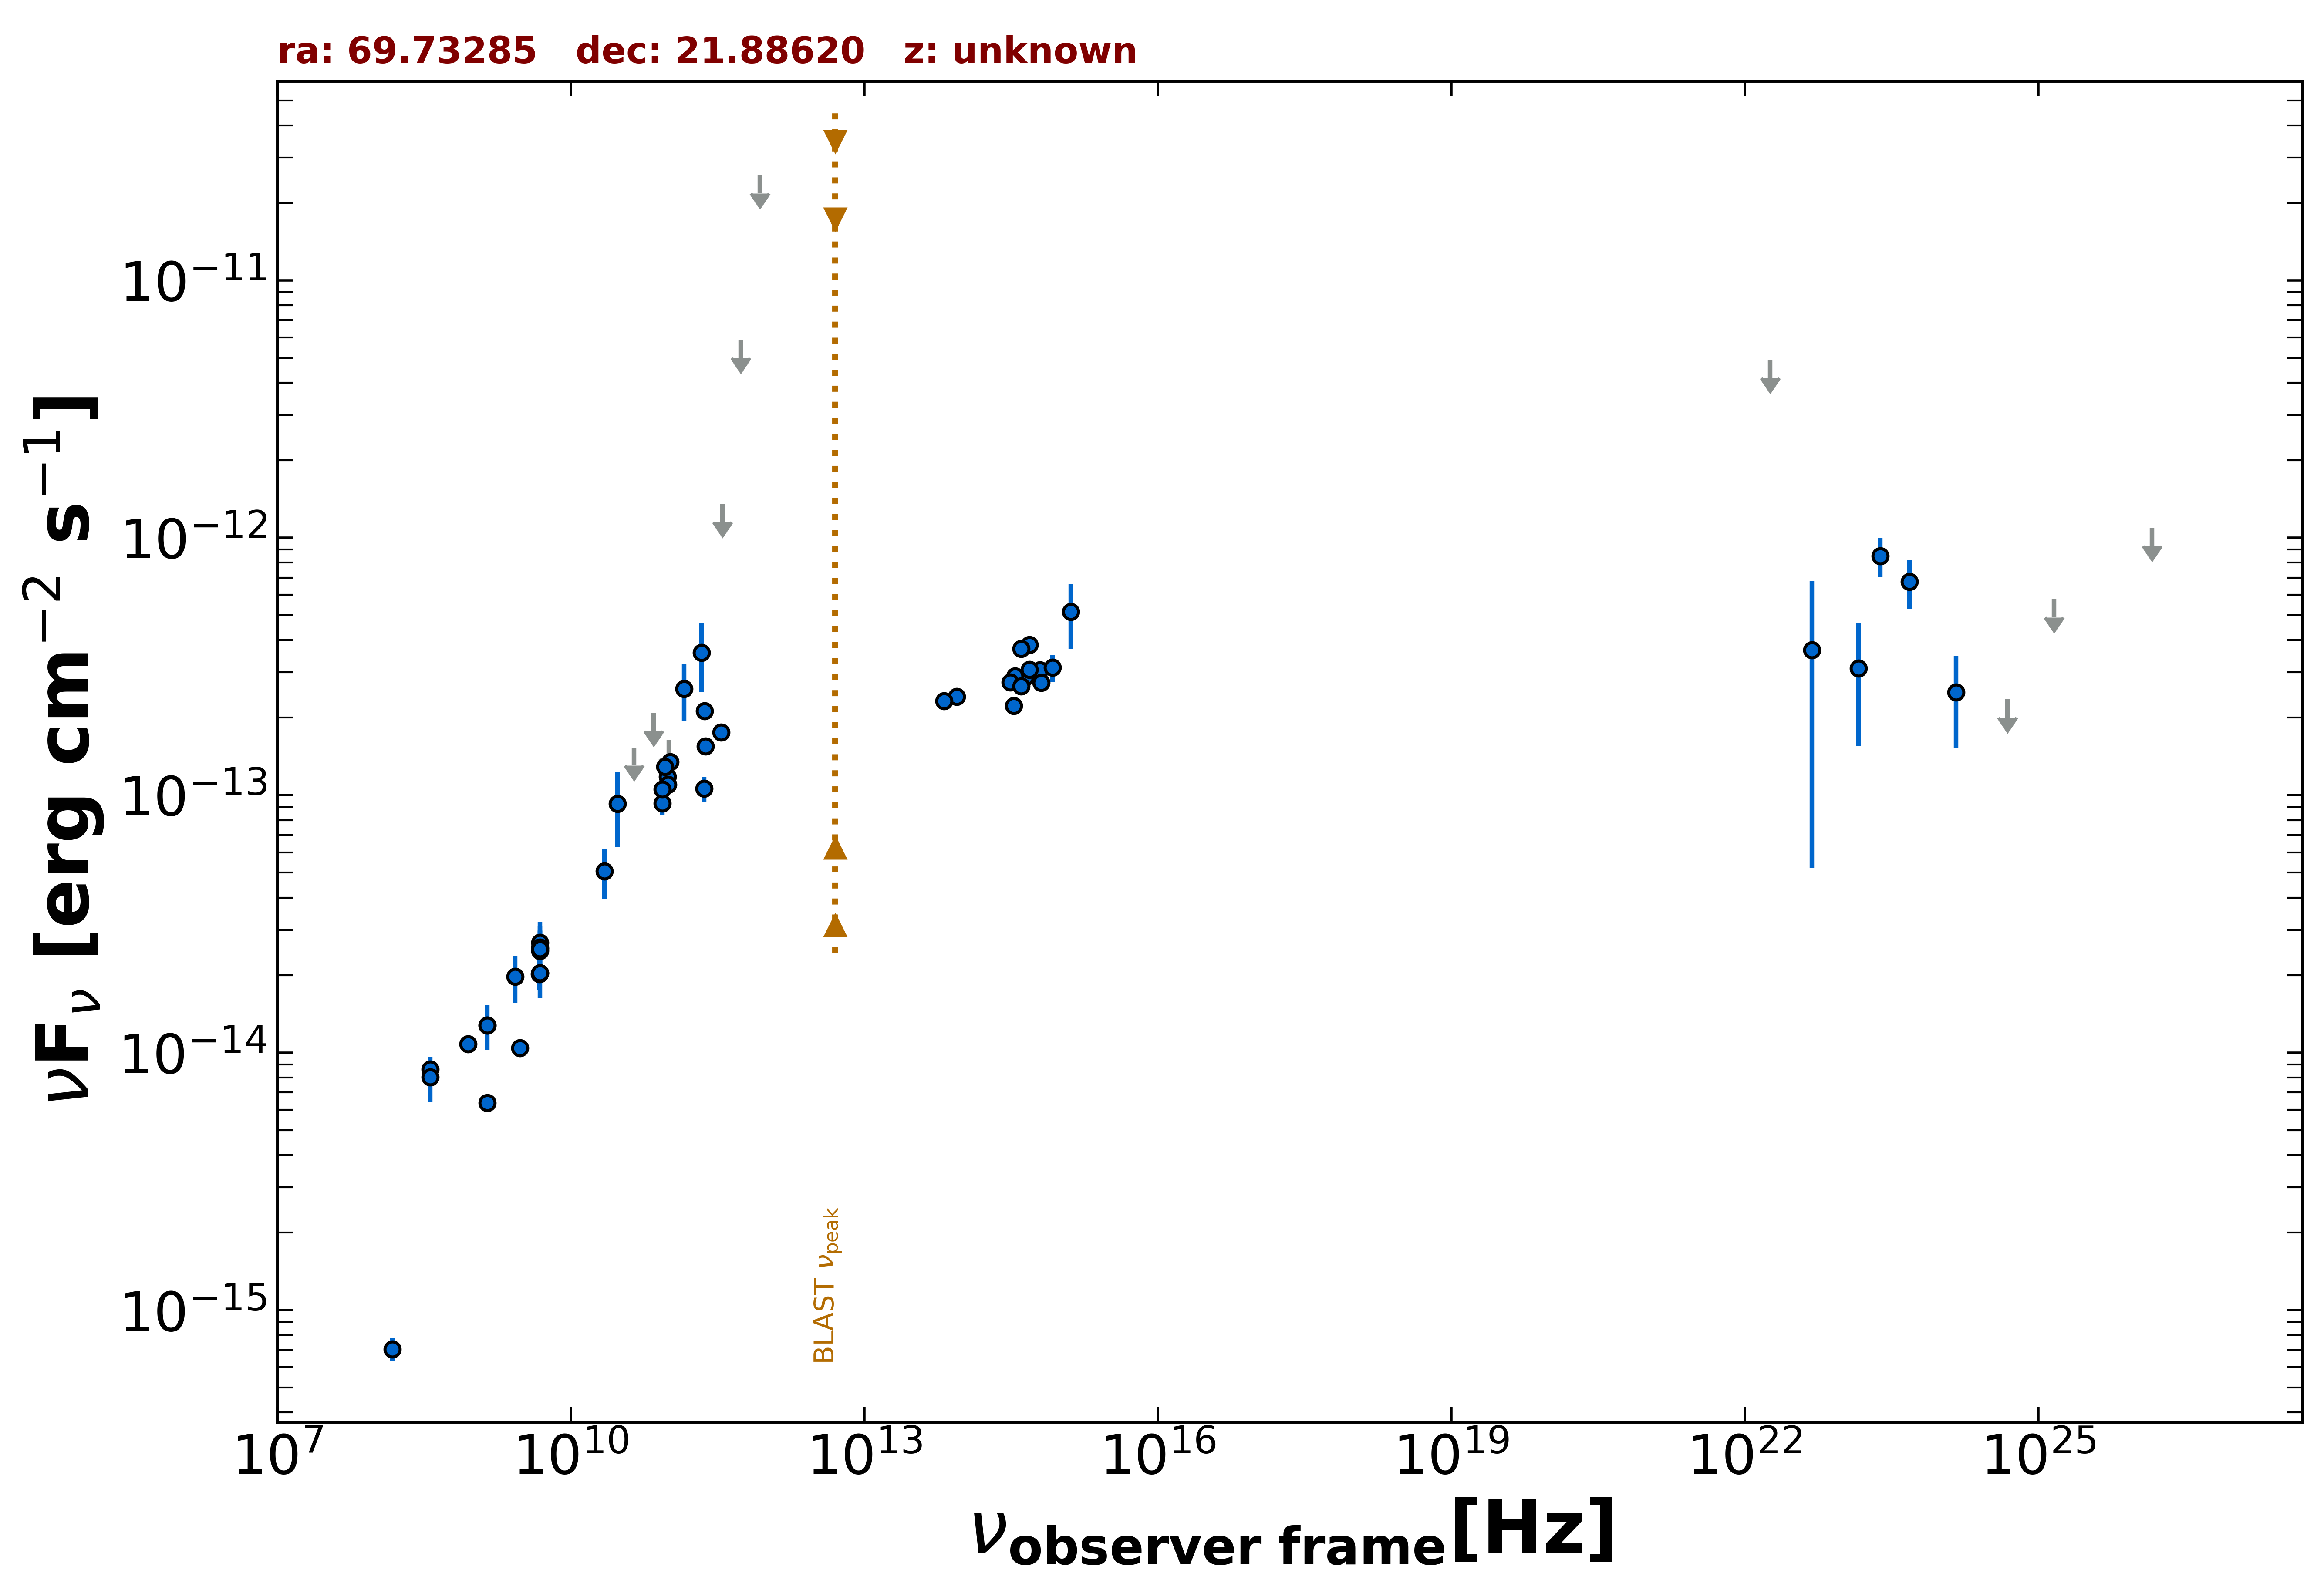

Source data for this figure (header and first rows):
freq., flux, err_flux, MJD_start, MJD_end, flag, catalog, reference
1.400e+09, 6.377e-15, 1.920e-16, 55000, 55000, , NVSS, Condon et al. 1998  AJ  115  1693
8.870e+08, 1.079e-14, 7.600e-16, 55000, 55000, , RACS, Hale et al. 2021  PASA  38  e058
3.000e+09, 1.043e-14, 7.500e-17, 55000, 55000, , VLASSQL, Gordon et al. 2021  ApJS  255  30
1.500e+08, 7.050e-16, 7.065e-17, 55000, 55000, , TGSS150, Intema et al. 2017  A&A  598  A781
4.800e+09, 2.021e-14, 2.690e-15, 55000, 55000, , GB87, Gregory et al. 1992  VizieR  VIII/14/j20…
4.850e+09, 2.037e-14, 0.000e+00, 55000, 55000, , NORTH20, White and Becker  1992  ApJS  79  331
1.400e+09, 1.277e-14, 0.000e+00, 55000, 55000, , NORTH20, White and Becker  1992  ApJS  79  331
3.650e+08, 8.618e-15, 0.000e+00, 55000, 55000, , NORTH20, White and Becker  1992  ApJS  79  331
9.746e+10, 1.179e-13, 9.750e-15, 57296, 57296, , ALMA, Bonato et al. 2019  MNRAS  485  1188
3.435e+11, 1.752e-13, 1.030e-14, 57928, 57928, , ALMA, Bonato et al. 2019  MNRAS  485  1188
2.330e+11, 2.120e-13, 1.165e-14, 57928, 57928, , ALMA, Bonato et al. 2019  MNRAS  485  1188
1.035e+11, 1.345e-13, 7.250e-15, 57946, 57946, , ALMA, Bonato et al. 2019  MNRAS  485  1188
9.150e+10, 1.290e-13, 6.400e-15, 57946, 57946, , ALMA, Bonato et al. 2019  MNRAS  485  1188
8.620e+10, 9.310e-14, 9.495e-15, 57964, 57964, , ALMA, Bonato et al. 2019  MNRAS  485  1188
2.305e+11, 1.060e-13, 1.150e-14, 57964, 57964, , ALMA, Bonato et al. 2019  MNRAS  485  1188
9.820e+10, 1.100e-13, 5.900e-15, 57967, 57967, , ALMA, Bonato et al. 2019  MNRAS  485  1188
8.620e+10, 1.052e-13, 5.155e-15, 57967, 57967, , ALMA, Bonato et al. 2019  MNRAS  485  1188
2.380e+11, 1.547e-13, 7.100e-15, 57972, 57972, , ALMA, Bonato et al. 2019  MNRAS  485  1188
3.000e+10, 9.274e-14, 2.977e-14, 55000, 55000, , PCNT, The Planck Collaboration 2018  A&A  619 …
4.400e+10, 1.534e-13, 0.000e+00, 55000, 55000, UL, PCNT, The Planck Collaboration 2018  A&A  619 …
7.000e+10, 2.090e-13, 0.000e+00, 55000, 55000, UL, PCNT, The Planck Collaboration 2018  A&A  619 …
1.000e+11, 1.635e-13, 0.000e+00, 55000, 55000, UL, PCNT, The Planck Collaboration 2018  A&A  619 …
1.430e+11, 2.587e-13, 6.355e-14, 55000, 55000, , PCNT, The Planck Collaboration 2018  A&A  619 …
2.170e+11, 3.585e-13, 1.072e-13, 55000, 55000, , PCNT, The Planck Collaboration 2018  A&A  619 …
3.530e+11, 1.357e-12, 0.000e+00, 55000, 55000, UL, PCNT, The Planck Collaboration 2018  A&A  619 …
5.450e+11, 5.881e-12, 0.000e+00, 55000, 55000, UL, PCNT, The Planck Collaboration 2018  A&A  619 …
8.570e+11, 2.563e-11, 0.000e+00, 55000, 55000, UL, PCNT, The Planck Collaboration 2018  A&A  619 …
8.817e+13, 2.411e-13, 2.650e-15, 55000, 55000, , UNWISE, Schlafly et al. 2019  ApJS  240  30
6.517e+13, 2.322e-13, 4.050e-15, 55000, 55000, , UNWISE, Schlafly et al. 2019  ApJS  240  30
4.455e+14, 2.877e-13, 0.000e+00, 55000, 55000, , GAIA, The Gaia Collaboration 2016  A&A  595  A…
6.233e+14, 3.068e-13, 5.450e-15, 55000, 55000, , PanSTARRS, Flewelling et al. 2020  ApJS  251  7
4.859e+14, 3.838e-13, 1.010e-14, 55000, 55000, , PanSTARRS, Flewelling et al. 2020  ApJS  251  7
3.987e+14, 3.712e-13, 5.250e-15, 55000, 55000, , PanSTARRS, Flewelling et al. 2020  ApJS  251  7
3.462e+14, 2.905e-13, 5.400e-15, 55000, 55000, , PanSTARRS, Flewelling et al. 2020  ApJS  251  7
3.116e+14, 2.742e-13, 9.300e-15, 55000, 55000, , PanSTARRS, Flewelling et al. 2020  ApJS  251  7
8.402e+14, 3.132e-13, 3.850e-14, 55000, 55000, , SDSS, Abolfathi et al. 2018  ApJS  235  42
6.443e+14, 2.736e-13, 8.550e-15, 55000, 55000, , SDSS, Abolfathi et al. 2018  ApJS  235  42
4.876e+14, 3.072e-13, 7.600e-15, 55000, 55000, , SDSS, Abolfathi et al. 2018  ApJS  235  42
4.014e+14, 2.651e-13, 7.300e-15, 55000, 55000, , SDSS, Abolfathi et al. 2018  ApJS  235  42
3.382e+14, 2.229e-13, 1.375e-14, 55000, 55000, , SDSS, Abolfathi et al. 2018  ApJS  235  42
1.295e+15, 5.162e-13, 1.459e-13, 55000, 55000, , GALEX, Morrissey et al. 2007  ApJS  173  682
2.418e+23, 8.501e-13, 1.457e-13, 55000, 55000, , 4FGL-DR3, The Fermi-LAT Collaboration 2022  arXiv:…
1.813e+22, 4.924e-12, 0.000e+00, 55000, 55000, UL, 4FGL-DR3, The Fermi-LAT Collaboration 2022  arXiv:…
4.835e+22, 3.661e-13, 3.139e-13, 55000, 55000, , 4FGL-DR3, The Fermi-LAT Collaboration 2022  arXiv:…
1.451e+23, 3.107e-13, 1.551e-13, 55000, 55000, , 4FGL-DR3, The Fermi-LAT Collaboration 2022  arXiv:…
4.835e+23, 6.751e-13, 1.459e-13, 55000, 55000, , 4FGL-DR3, The Fermi-LAT Collaboration 2022  arXiv:…
1.451e+24, 2.507e-13, 9.750e-14, 55000, 55000, , 4FGL-DR3, The Fermi-LAT Collaboration 2022  arXiv:…
4.835e+24, 2.356e-13, 0.000e+00, 55000, 55000, UL, 4FGL-DR3, The Fermi-LAT Collaboration 2022  arXiv:…
1.451e+25, 5.777e-13, 0.000e+00, 55000, 55000, UL, 4FGL-DR3, The Fermi-LAT Collaboration 2022  arXiv:…
1.451e+26, 1.094e-12, 0.000e+00, 55000, 55000, UL, 4FGL-DR3, The Fermi-LAT Collaboration 2022  arXiv:…
4.850e+09, 2.483e-14, 4.850e-15, 55000, 55000, , SPECFINDV3, Stein et al.  2021  A&A  655  A17
4.850e+09, 2.677e-14, 5.335e-15, 55000, 55000, , SPECFINDV3, Stein et al.  2021  A&A  655  A17
4.850e+09, 2.037e-14, 4.070e-15, 55000, 55000, , SPECFINDV3, Stein et al.  2021  A&A  655  A17
4.850e+09, 2.566e-14, 5.335e-15, 55000, 55000, , SPECFINDV3, Stein et al.  2021  A&A  655  A17
4.850e+09, 2.527e-14, 4.850e-15, 55000, 55000, , SPECFINDV3, Stein et al.  2021  A&A  655  A17
2.700e+09, 1.971e-14, 4.050e-15, 55000, 55000, , SPECFINDV3, Stein et al.  2021  A&A  655  A17
3.650e+08, 8.030e-15, 1.606e-15, 55000, 55000, , SPECFINDV3, Stein et al.  2021  A&A  655  A17
1.400e+09, 1.277e-14, 2.520e-15, 55000, 55000, , SPECFINDV3, Stein et al.  2021  A&A  655  A17
2.200e+10, 5.060e-14, 1.100e-14, 55000, 55000, , SPECFINDV3, Stein et al.  2021  A&A  655  A17
